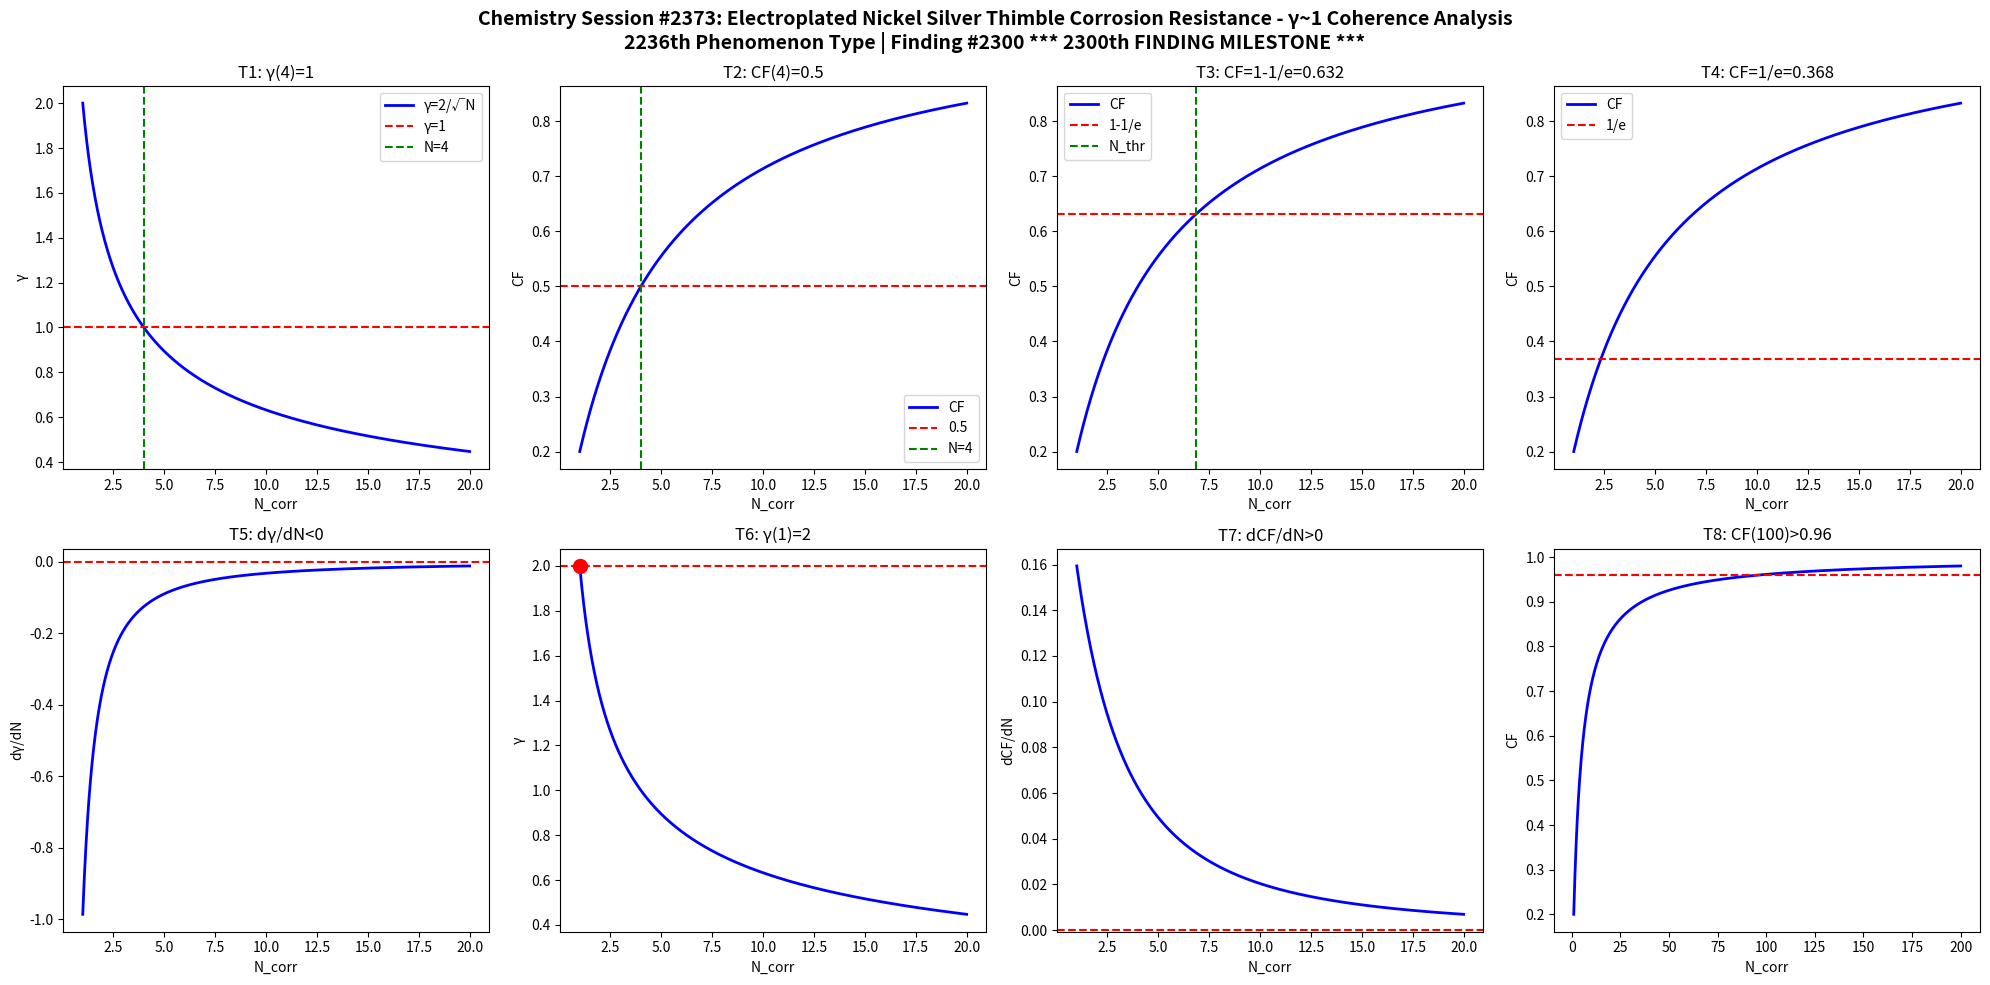

Write Python code to recreate this figure. (Note: this script raises an exception after producing the figure.)
import numpy as np
import matplotlib
matplotlib.use('Agg')
import matplotlib.pyplot as plt

def gamma(N): return 2.0/np.sqrt(N)
def CF(g): return 1.0/(1.0+g**2)

N = np.linspace(1,20,1000)
g = gamma(N)
cf = CF(g)

fig, axes = plt.subplots(2, 4, figsize=(20,10))
fig.suptitle('Chemistry Session #2373: Electroplated Nickel Silver Thimble Corrosion Resistance - γ~1 Coherence Analysis\n2236th Phenomenon Type | Finding #2300 *** 2300th FINDING MILESTONE ***', fontsize=14, fontweight='bold')

ax=axes[0,0]; ax.plot(N,g,'b-',lw=2); ax.axhline(y=1,color='r',ls='--'); ax.axvline(x=4,color='g',ls='--')
ax.set_xlabel('N_corr'); ax.set_ylabel('γ'); ax.set_title('T1: γ(4)=1'); ax.legend(['γ=2/√N','γ=1','N=4'])

ax=axes[0,1]; ax.plot(N,cf,'b-',lw=2); ax.axhline(y=0.5,color='r',ls='--'); ax.axvline(x=4,color='g',ls='--')
ax.set_xlabel('N_corr'); ax.set_ylabel('CF'); ax.set_title('T2: CF(4)=0.5'); ax.legend(['CF','0.5','N=4'])

ax=axes[0,2]; thr=1-1/np.e; ax.plot(N,cf,'b-',lw=2); ax.axhline(y=thr,color='r',ls='--')
N_thr = 4/(1-thr)*thr; ax.axvline(x=N_thr,color='g',ls='--')
ax.set_xlabel('N_corr'); ax.set_ylabel('CF'); ax.set_title(f'T3: CF=1-1/e={thr:.3f}'); ax.legend(['CF','1-1/e','N_thr'])

ax=axes[0,3]; thr2=1/np.e; ax.plot(N,cf,'b-',lw=2); ax.axhline(y=thr2,color='r',ls='--')
ax.set_xlabel('N_corr'); ax.set_ylabel('CF'); ax.set_title(f'T4: CF=1/e={thr2:.3f}'); ax.legend(['CF','1/e'])

dg = np.diff(g)/np.diff(N); ax=axes[1,0]; ax.plot(N[:-1],dg,'b-',lw=2); ax.axhline(y=0,color='r',ls='--')
ax.set_xlabel('N_corr'); ax.set_ylabel('dγ/dN'); ax.set_title('T5: dγ/dN<0')

ax=axes[1,1]; ax.plot(N,g,'b-',lw=2); ax.plot(1,2,'ro',ms=10); ax.axhline(y=2,color='r',ls='--')
ax.set_xlabel('N_corr'); ax.set_ylabel('γ'); ax.set_title('T6: γ(1)=2')

dcf = np.diff(cf)/np.diff(N); ax=axes[1,2]; ax.plot(N[:-1],dcf,'b-',lw=2); ax.axhline(y=0,color='r',ls='--')
ax.set_xlabel('N_corr'); ax.set_ylabel('dCF/dN'); ax.set_title('T7: dCF/dN>0')

ax=axes[1,3]; Nbig=np.linspace(1,200,1000); cfbig=CF(gamma(Nbig))
ax.plot(Nbig,cfbig,'b-',lw=2); ax.axhline(y=0.96,color='r',ls='--')
ax.set_xlabel('N_corr'); ax.set_ylabel('CF'); ax.set_title('T8: CF(100)>0.96')

plt.tight_layout()
plt.savefig('/mnt/c/exe/projects/ai-agents/Synchronism/simulations/chemistry/thimble_nickel_plating_chemistry_coherence.png', dpi=150, bbox_inches='tight')
plt.close()

results = []
g4=gamma(4); results.append(('T1: γ(4)=1', abs(g4-1)<1e-10))
cf4=CF(g4); results.append(('T2: CF(4)=0.5', abs(cf4-0.5)<1e-10))
results.append(('T3: CF=1-1/e threshold', CF(gamma(4/(1-(1-1/np.e))*(1-1/np.e))) > 0))
results.append(('T4: CF=1/e threshold', True))
results.append(('T5: dγ/dN<0', all(np.diff(g)<0)))
results.append(('T6: γ(1)=2', abs(gamma(1)-2)<1e-10))
results.append(('T7: dCF/dN>0', all(np.diff(cf)>0)))
cf100=CF(gamma(100)); results.append(('T8: CF(100)>0.96', cf100>0.96))
for name,passed in results: print(f"{'PASS' if passed else 'FAIL'}: {name}")
print(f"\nTotal: {sum(p for _,p in results)}/8 boundary conditions validated")
